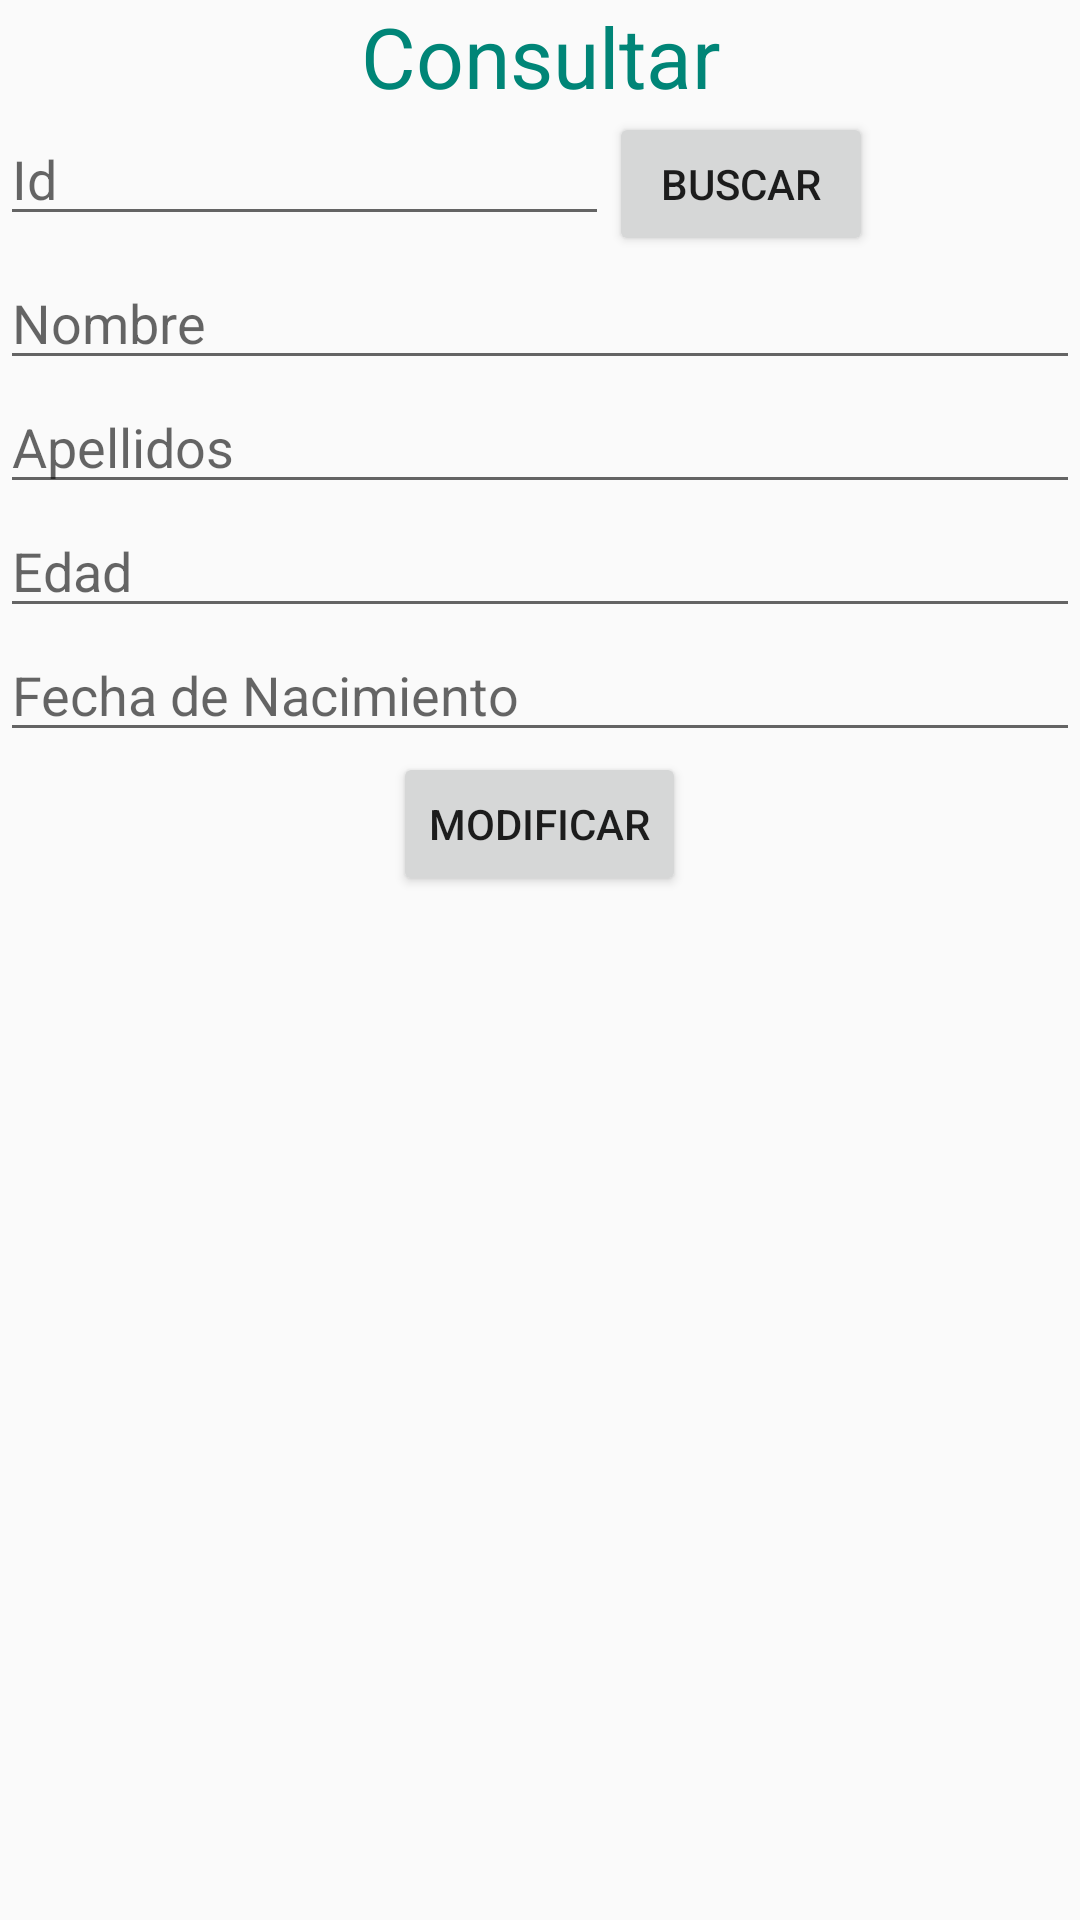

This screen was rendered from an Android layout file. Write that file and the resources it references.
<!-- AndroidManifest.xml: application theme AppTheme -->
<!-- res/layout/fragment_consulta.xml -->
<?xml version="1.0" encoding="utf-8"?>
<LinearLayout
    xmlns:android="http://schemas.android.com/apk/res/android"
    xmlns:tools="http://schemas.android.com/tools"
    android:orientation="vertical"
    android:layout_width="match_parent"
    android:layout_height="match_parent"
    style="@style/formularios"
    tools:context=".fragmentos.ConsultaFragment">

    <TextView
        android:id="@+id/tvtitulo"
        android:text="@string/tv_titulo2"
        android:textSize="28sp"
        android:gravity="center_horizontal"
        android:textColor="@color/colorPrimary"
        android:layout_width="match_parent"
        android:layout_height="wrap_content"></TextView>
    <LinearLayout
        android:id="@+id/linear"
        android:orientation="horizontal"
        android:layout_width="match_parent"
        android:layout_height="wrap_content">

        <EditText
            android:id="@+id/etid"
            android:layout_width="203dp"
            android:layout_height="wrap_content"
            android:hint="@string/et_id"
            android:inputType="number"></EditText>
        <Button
            android:id="@+id/btbuscar"
            android:text="@string/btbuscar"
            android:layout_gravity="center_horizontal"
            android:layout_width="wrap_content"
            android:layout_height="wrap_content"></Button>

    </LinearLayout>

    <EditText
        android:id="@+id/etnombre"
        android:layout_width="match_parent"
        android:layout_height="wrap_content"
        android:hint="@string/et_nombre"
        android:inputType="textPersonName|textAutoComplete"></EditText>

    <EditText
        android:id="@+id/etapellidos"
        android:layout_width="match_parent"
        android:layout_height="wrap_content"
        android:hint="@string/et_apellidos"
        android:inputType="textPersonName|text|textAutoComplete"></EditText>

    <EditText
        android:id="@+id/etedad"
        android:layout_width="match_parent"
        android:layout_height="wrap_content"
        android:hint="@string/et_edad"
        android:inputType="number"></EditText>

    <EditText
        android:id="@+id/etfecha"
        android:layout_width="match_parent"
        android:layout_height="wrap_content"
        android:hint="@string/et_fecha"
        android:inputType="datetime"></EditText>
    <Button
        android:id="@+id/btmodificar"
        android:text="@string/btmodificar"
        android:layout_gravity="center_horizontal"
        android:layout_width="wrap_content"
        android:layout_height="wrap_content"></Button>

</LinearLayout>
<!-- resources referenced by this layout -->
<resources>
  <color name="colorPrimary">#008577</color>
  <string name="btbuscar">Buscar</string>
  <string name="btmodificar">Modificar</string>
  <string name="et_apellidos">Apellidos</string>
  <string name="et_edad">Edad</string>
  <string name="et_fecha">Fecha de Nacimiento</string>
  <string name="et_id">Id</string>
  <string name="et_nombre">Nombre</string>
  <string name="tv_titulo2">Consultar</string>
  <style name="formularios">
          <item name="android:layout_marginBottom">10dp</item>
          <item name="android:layout_marginLeft">10dp</item>
          <item name="android:layout_marginRight">10dp</item>
          <item name="android:layout_marginTop">10dp</item>
      </style>
  <style name="AppTheme" parent="Theme.AppCompat.Light.DarkActionBar">
          
          <item name="colorPrimary">@color/colorPrimary</item>
          <item name="colorPrimaryDark">@color/colorPrimaryDark</item>
          <item name="colorAccent">@color/colorAccent</item>
      </style>
  <color name="colorPrimaryDark">#00574B</color>
  <color name="colorAccent">#D81B60</color>
</resources>
